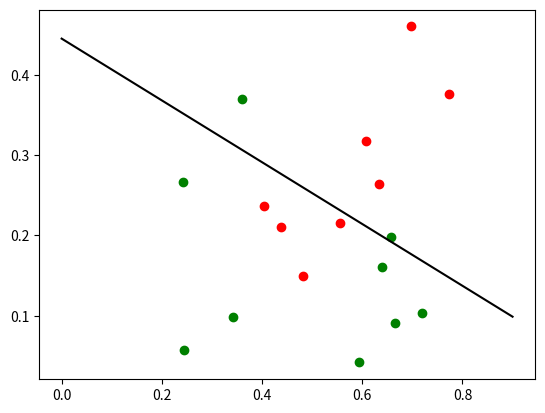

The matplotlib source for this figure:
import numpy as np
import matplotlib.pyplot as plt
import math


def likelihood(x,y,beita):
    i=0
    l=0
    for i in range(1,17):
        l=l-y[i,0]*(x[i,:]@beita.T)+np.log(1+np.exp(x[i,:]@beita.T))
        i+=1
    return l

water_melon_data = np.matrix([[0.697,0.460,1],
                              [0.774,0.376,1],
                              [0.634,0.264,1],
                              [0.608,0.318,1],
                              [0.556,0.215,1],
                              [0.403,0.237,1],
                              [0.481,0.149,1],
                              [0.437,0.211,1],
                              [0.666,0.091,0],
                              [0.243,0.267,0],
                              [0.245,0.057,0],
                              [0.343,0.099,0],
                              [0.639,0.161,0],
                              [0.657,0.198,0],
                              [0.360,0.370,0],
                              [0.593,0.042,0],
                              [0.719,0.103,0]])

data_X=water_melon_data[:,0:2]
data_y=water_melon_data[:,2]
X=np.hstack((data_X,np.ones(shape=(17,1),dtype=float))) #17x3
w=np.random.rand(2,1)
b=np.random.rand(1,1)
beita=np.matrix(np.vstack((w,b))) #3x1

#筛选正反类
plot_truex1=[]
plot_truex2=[]
plot_falsex1=[]
plot_falsex2=[]
for i in range(0,17):
    if data_y[i,0] == 1:
        plot_truex1.append(data_X[i,0])
        plot_truex2.append(data_X[i,1]) 
    else:
        plot_falsex1.append(data_X[i,0])
        plot_falsex2.append(data_X[i,1])

#迭代beita
beita_t=beita.T
for j in range(0,50):
    p1=np.exp(X@beita_t.T)/(1+np.exp(X@beita_t.T)) #17x3*3*1=17*1
    #beita 一阶导数
    beita_f1=np.zeros((1,3))
    for i in range(0,17):
        beita_f1=beita_f1-X[i,:]*(data_y[i,0]-p1[i,0])
    #beita 二阶导数
    xx=(X@X.T)
    beita_f2=0
    for i in range(0,17):
        beita_f2=beita_f2+xx[i,i]*p1[i,0]*(1-p1[i,0])
    #更新beita
    beita_t=beita_t-(beita_f2)**(-1)*(beita_f1)
    #print('\n--------------','j=',j,'--------------')
    #print('beita_t=',beita_t)
    print('likelihood=',likelihood(X,data_y,beita_t))

plt.scatter(plot_truex1,plot_truex2,c='red',marker='o')
plt.scatter(plot_falsex1,plot_falsex2,c='green',marker='o')
x_sample1=np.arange(0,1.0,0.1)
y_sample=-(beita_t[0,0]*x_sample1+beita_t[0,2])/beita_t[0,1]
plt.plot(x_sample1,y_sample,'black') 
    
plt.show()